The GitHub repository BatsResearch/taglets contains a labelled image folder "modules" with 3 categories: airplane, cat, dog. Examples follow, each with its label.

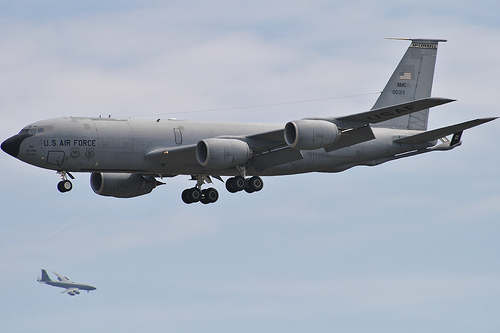
Label: airplane

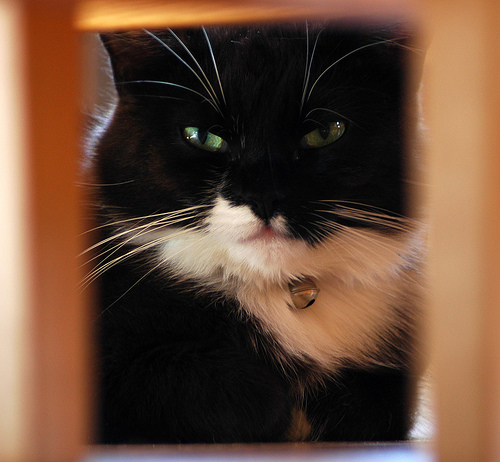
Label: cat

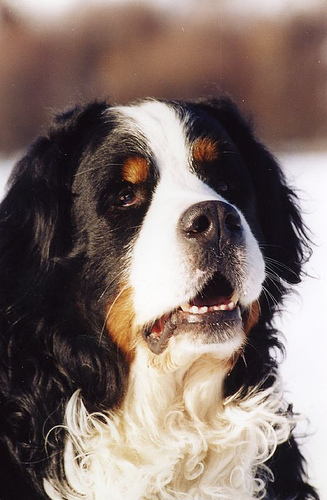
Label: dog

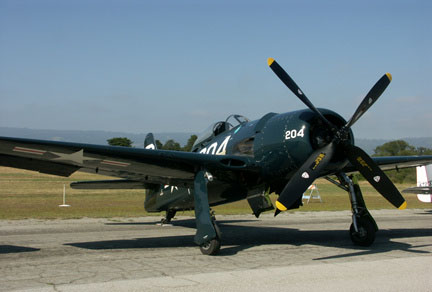
Label: airplane

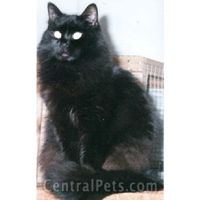
Label: cat

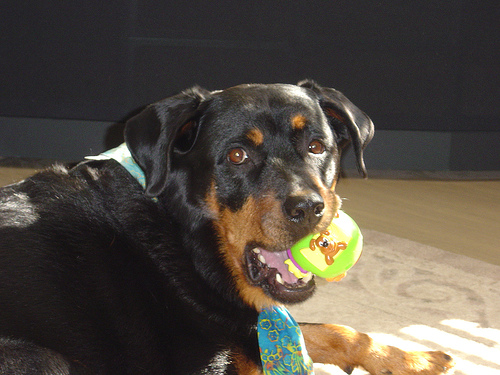
Label: dog
